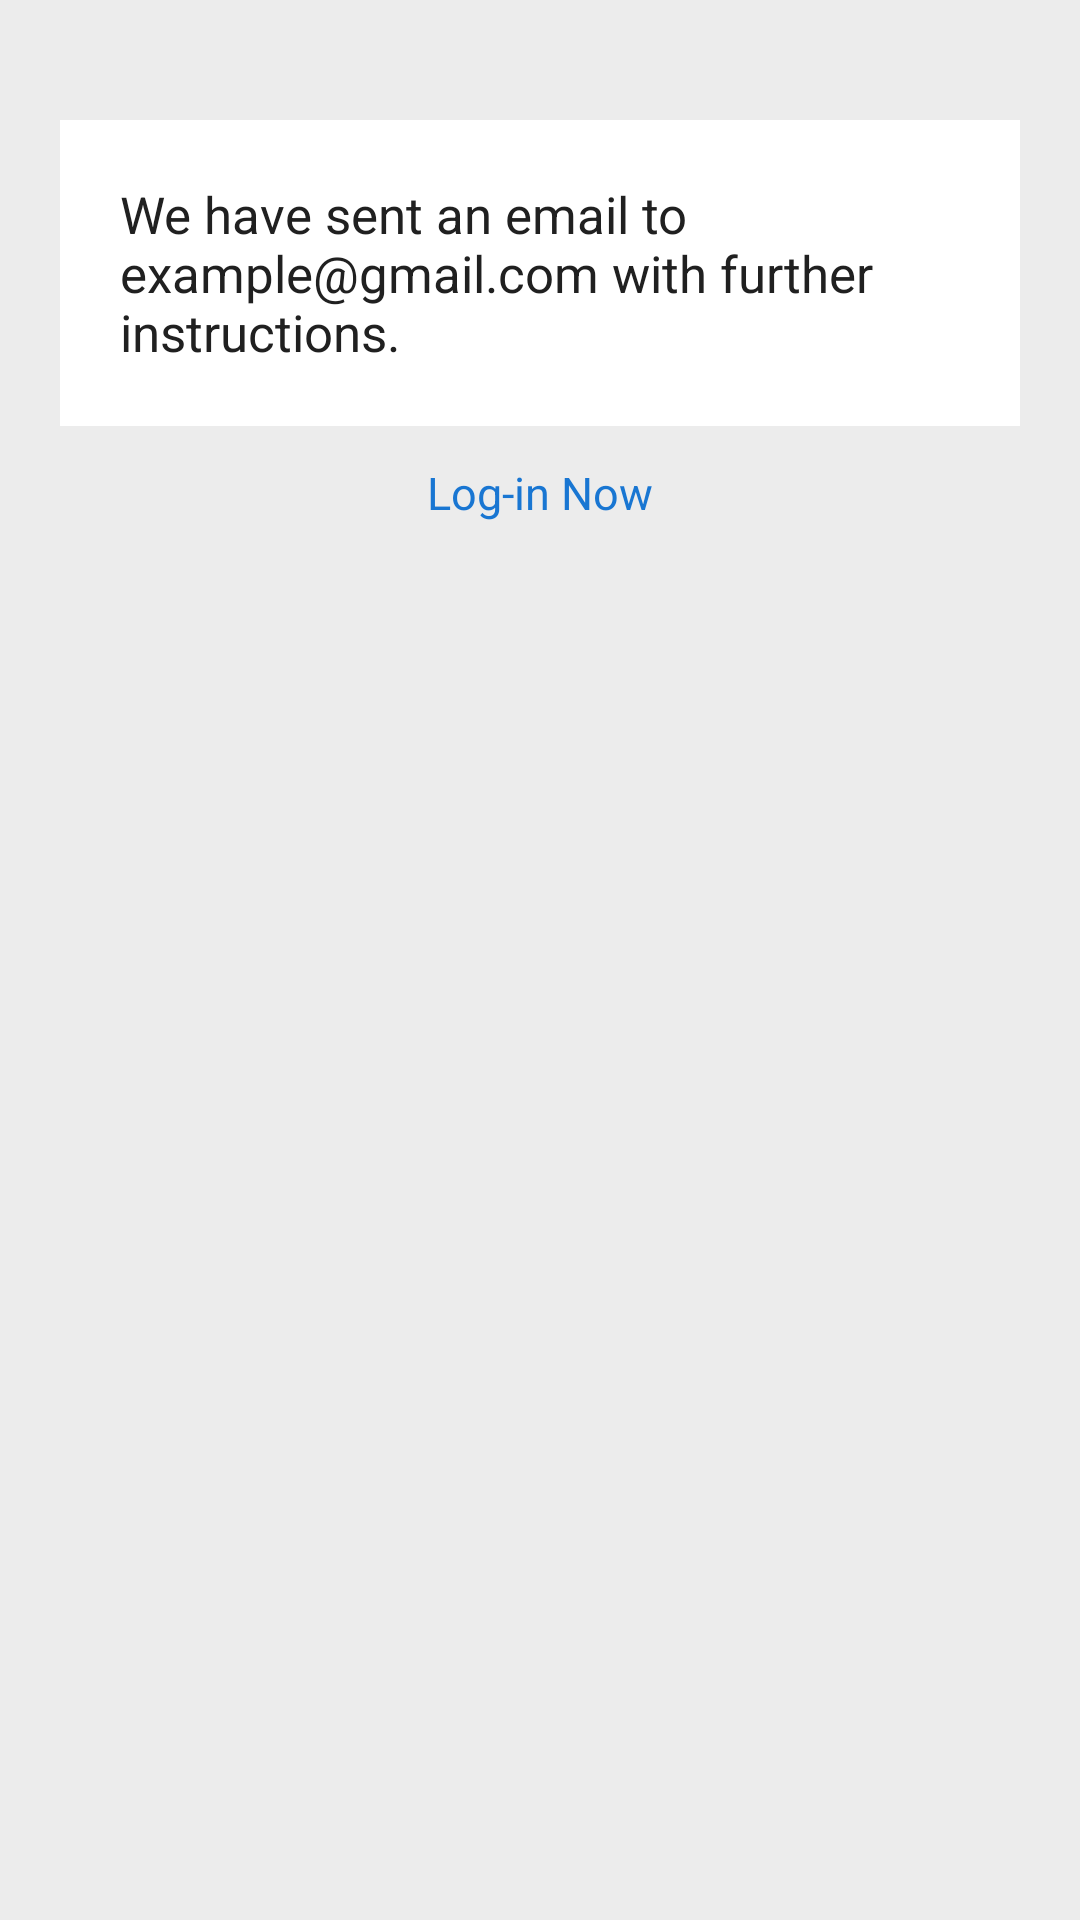

Reconstruct the res/layout file that produces this screen, plus the resources it refers to.
<!-- AndroidManifest.xml: application theme AppTheme -->
<!-- res/layout/activity_resendactivate.xml -->
<?xml version="1.0" encoding="utf-8"?>
<LinearLayout
    xmlns:android="http://schemas.android.com/apk/res/android"
    xmlns:app="http://schemas.android.com/apk/res-auto"
    xmlns:tools="http://schemas.android.com/tools"
    android:layout_width="match_parent"
    android:layout_height="match_parent"
    android:background="#ececec"
    android:orientation="vertical"
    tools:context=".SignupMessage">


    <LinearLayout
        android:layout_width="wrap_content"
        android:layout_height="wrap_content"
        android:padding="20dp"
        android:background="#fff"
        android:layout_gravity="center"
        android:layout_marginLeft="20dp"
        android:layout_marginRight="20dp"
        android:orientation="vertical"
        android:layout_marginTop="40dp">
        <TextView
            android:layout_width="wrap_content"
            android:layout_height="wrap_content"
            android:text="We have sent an email to example@gmail.com with further instructions."
            android:textSize="17dp"
            android:textColor="@color/colorPrimary"
            >

        </TextView>


    </LinearLayout>
    <LinearLayout
        android:layout_width="match_parent"
        android:layout_height="wrap_content"

        android:gravity="center"
        >
        <TextView
            android:id="@+id/login_click"
            android:layout_width="match_parent"
            android:layout_height="30dp"
            android:text="Log-in Now"
            android:gravity="center"
            android:textSize="15dp"
            android:layout_marginTop="5dp"
            android:textColor="#1976D2"></TextView>

    </LinearLayout>


</LinearLayout>
<!-- resources referenced by this layout -->
<resources>
  <color name="colorPrimary">#202020</color>
  <style name="AppTheme" parent="Theme.AppCompat.Light">
          
          <item name="colorPrimary">@color/colorPrimary</item>
          <item name="colorPrimaryDark">@color/colorPrimaryDark</item>
          <item name="colorAccent">@color/colorAccent</item>
          <item name="buttonStyle">@style/BlueButton</item>
  
      </style>
  <color name="colorPrimaryDark">#00574B</color>
  <color name="colorAccent">#1e88e5</color>
  <style name="BlueButton" parent="Widget.AppCompat.Button">
          <item name="android:background">@drawable/button_selector</item>
          <item name="android:textColor">@color/colorLinks</item>
          <item name="android:paddingLeft">24dp</item>
          <item name="android:paddingRight">24dp</item>
      </style>
  <!-- drawable button_selector (drawable) -->
  <?xml version="1.0" encoding="utf-8"?>
  <selector xmlns:android="http://schemas.android.com/apk/res/android">
      <item android:drawable="@drawable/button_gradiant2" android:state_pressed="true" />
  
      <item android:drawable="@drawable/button_gradiant1" />
  </selector>
  <color name="colorLinks">#fff</color>
  <!-- drawable button_gradiant2 (drawable) -->
  <?xml version="1.0" encoding="utf-8"?>
  <shape xmlns:android="http://schemas.android.com/apk/res/android"
      android:shape="rectangle">
  
      <corners android:radius="100dp" />
      <gradient
          android:angle="270"
          android:endColor="@color/colorAccentLight"
          android:centerColor="@color/colorAccent"
          android:startColor="@color/colorAccent" />
  
  </shape>
  <!-- drawable button_gradiant1 (drawable) -->
  <?xml version="1.0" encoding="utf-8"?>
  <shape xmlns:android="http://schemas.android.com/apk/res/android"
      android:shape="rectangle">
  
      <corners android:radius="100dp" />
      <gradient
          android:angle="90"
          android:endColor="@color/colorAccentLight"
          android:centerColor="@color/colorAccent"
          android:startColor="@color/colorAccent" />
  
  </shape>
  <color name="colorAccentLight">#6ab7ff</color>
</resources>
